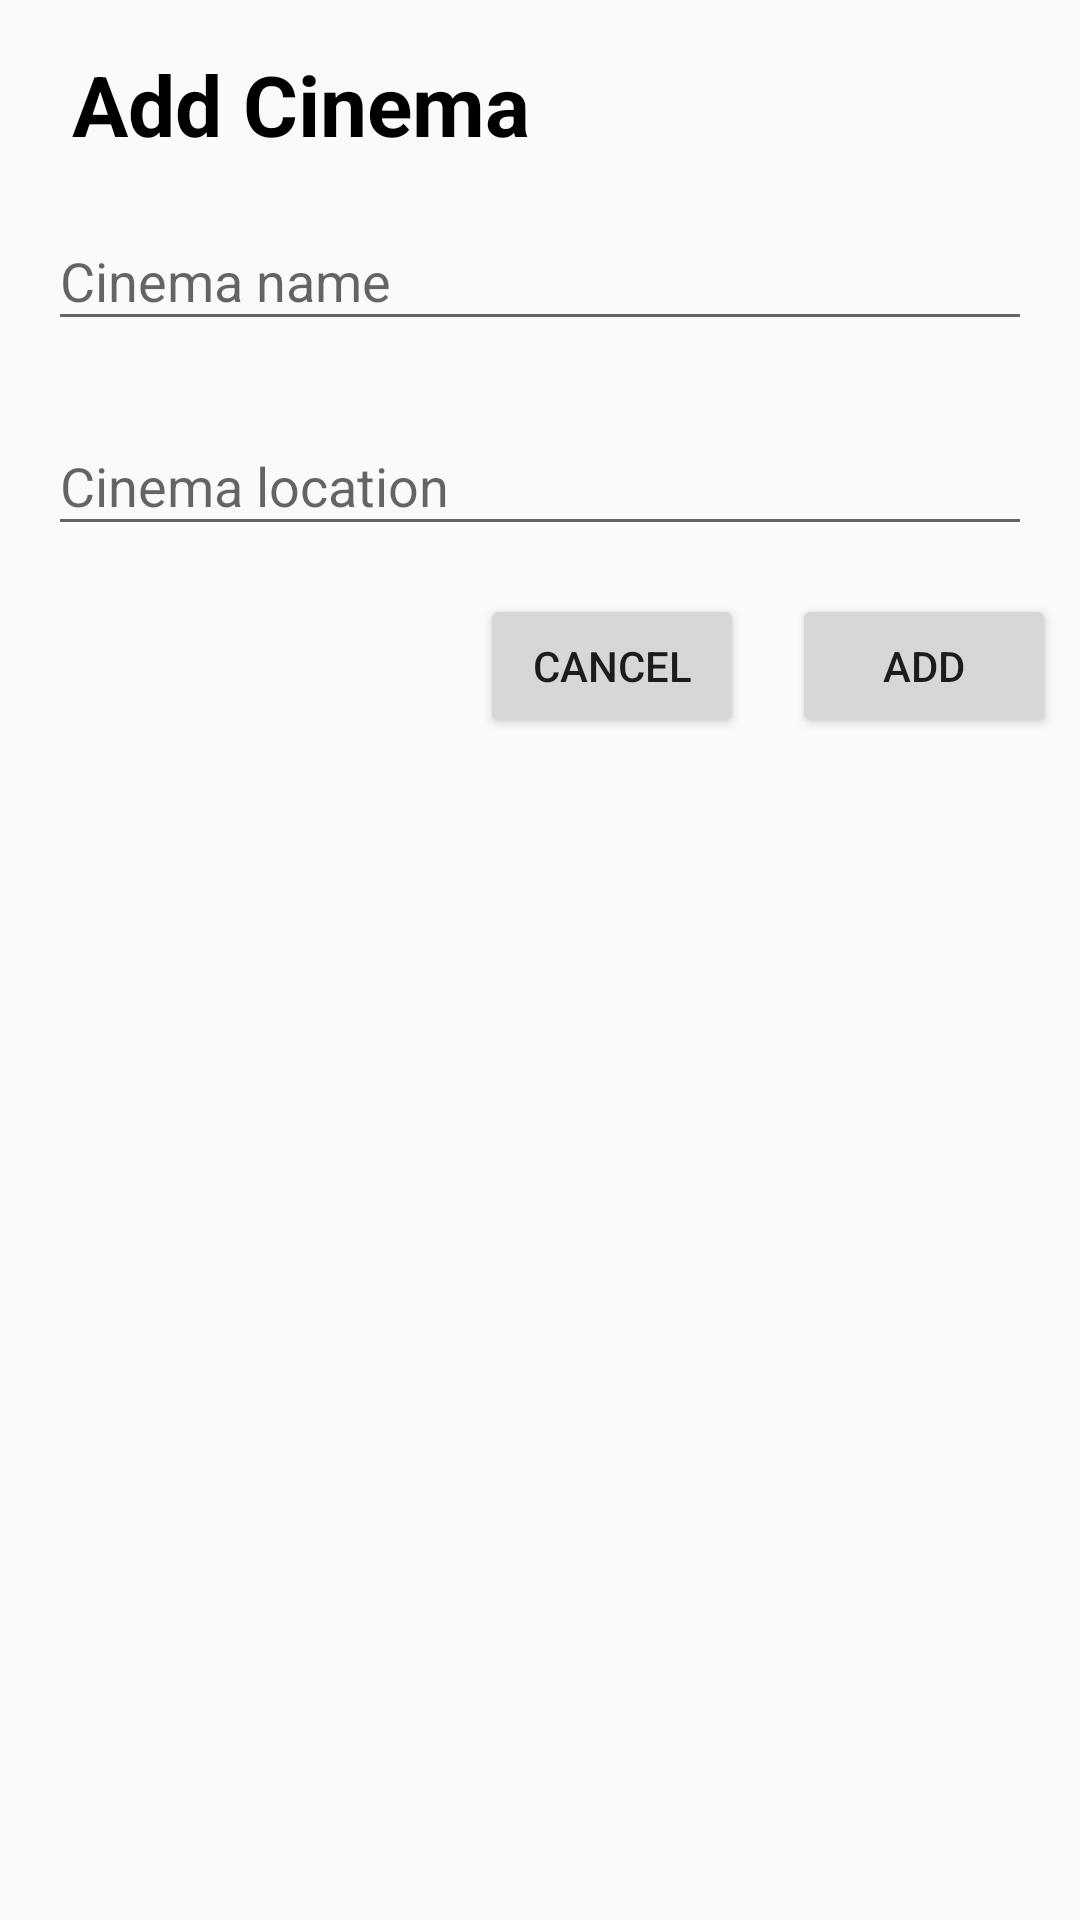

Reconstruct the res/layout file that produces this screen, plus the resources it refers to.
<!-- AndroidManifest.xml: application theme AppTheme.NoActionBar -->
<!-- res/layout/add_cinema_layout.xml -->
<?xml version="1.0" encoding="utf-8"?>
<LinearLayout xmlns:android="http://schemas.android.com/apk/res/android"
    xmlns:tools="http://schemas.android.com/tools"
    android:layout_width="match_parent"
    android:layout_height="wrap_content"
    android:orientation="vertical">

    <TextView
        android:layout_width="match_parent"
        android:layout_height="wrap_content"
        android:layout_marginStart="24dp"
        android:layout_marginTop="16dp"
        android:text="Add Cinema"
        android:textColor="@android:color/black"
        android:textSize="28sp"
        android:textStyle="bold" />

    <com.google.android.material.textfield.TextInputLayout
        android:layout_width="match_parent"
        android:layout_height="wrap_content"
        android:layout_marginStart="16dp"
        android:layout_marginTop="8dp"
        android:layout_marginEnd="16dp"
        android:layout_marginBottom="8dp">

        <com.google.android.material.textfield.TextInputEditText
            android:id="@+id/cinema_name"
            android:layout_width="match_parent"
            android:layout_height="wrap_content"
            android:hint="@string/cinema_name" />
    </com.google.android.material.textfield.TextInputLayout>

    <com.google.android.material.textfield.TextInputLayout
        android:layout_width="match_parent"
        android:layout_height="wrap_content"
        android:layout_marginStart="16dp"
        android:layout_marginTop="8dp"
        android:layout_marginEnd="16dp"
        android:layout_marginBottom="8dp">

        <com.google.android.material.textfield.TextInputEditText
            android:id="@+id/cinema_location"
            android:layout_width="match_parent"
            android:layout_height="wrap_content"
            android:hint="@string/cinema_location" />
    </com.google.android.material.textfield.TextInputLayout>

    <LinearLayout
        android:layout_width="wrap_content"
        android:layout_height="wrap_content"
        android:layout_gravity="end"
        android:orientation="horizontal">

        <Button
            android:id="@+id/btn_cancel"
            android:layout_width="wrap_content"
            android:layout_height="wrap_content"
            android:layout_margin="8dp"
            android:text="@string/cancel" />

        <Button
            android:id="@+id/btn_add"
            android:layout_width="wrap_content"
            android:layout_height="wrap_content"
            android:layout_margin="8dp"
            android:text="@string/add" />
    </LinearLayout>
</LinearLayout>
<!-- resources referenced by this layout -->
<resources>
  <string name="add">Add</string>
  <string name="cancel">Cancel</string>
  <string name="cinema_location">Cinema location</string>
  <string name="cinema_name">Cinema name</string>
  <style name="AppTheme.NoActionBar">
          <item name="windowActionBar">false</item>
          <item name="windowNoTitle">true</item>
      </style>
</resources>
